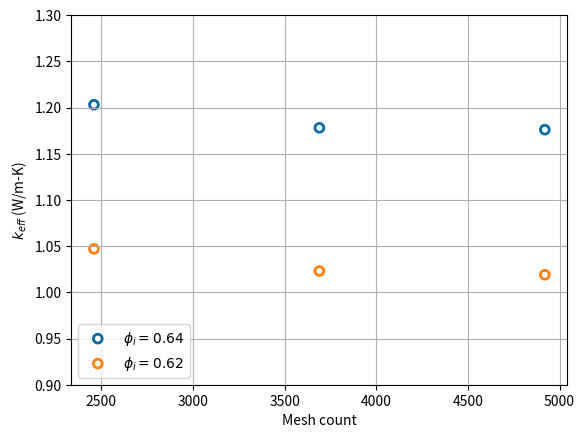

Python code for this plot: (Note: this script raises an exception after producing the figure.)
import matplotlib.pyplot as plt
import numpy as np

color_idx = [[0./255,107./255,164./255], 
             [255./255, 128./255, 14./255], 
             [171./255, 171./255, 171./255], 
             [89./255, 89./255, 89./255],
             [44./255, 160./255, 44./255],
             [95./255, 158./255, 209./255],
             [200./255, 82./255, 0./255],
             [255./255, 152./255, 150./255]]

grid = [3*41*20, 3*41*30, 3*41*40]
keff_62 = [1.047, 1.023, 1.019]
keff_64 = [1.203, 1.178, 1.176]


s = 40

fig, ax = plt.subplots()
# ax.set_xlim([0.6, 0.65])
# ax.set_ylim([0, 1])
ax.set_xlabel('Mesh count')
ax.set_ylabel(r"$k_{eff}$ (W/m-K)")

ax.scatter(grid, keff_64, color=color_idx[0], facecolors = 'none', s=s, label=r'$\phi_i = 0.64$', linewidth=2)
ax.scatter(grid, keff_62, color=color_idx[1], facecolors = 'none', s=s, label=r'$\phi_i = 0.62$', linewidth=2)

plt.ylim([0.9, 1.3])
plt.legend(loc=3)
plt.grid('on')
plt.savefig('../figures/cfd-grid-study.png', format='PNG')

plt.show()